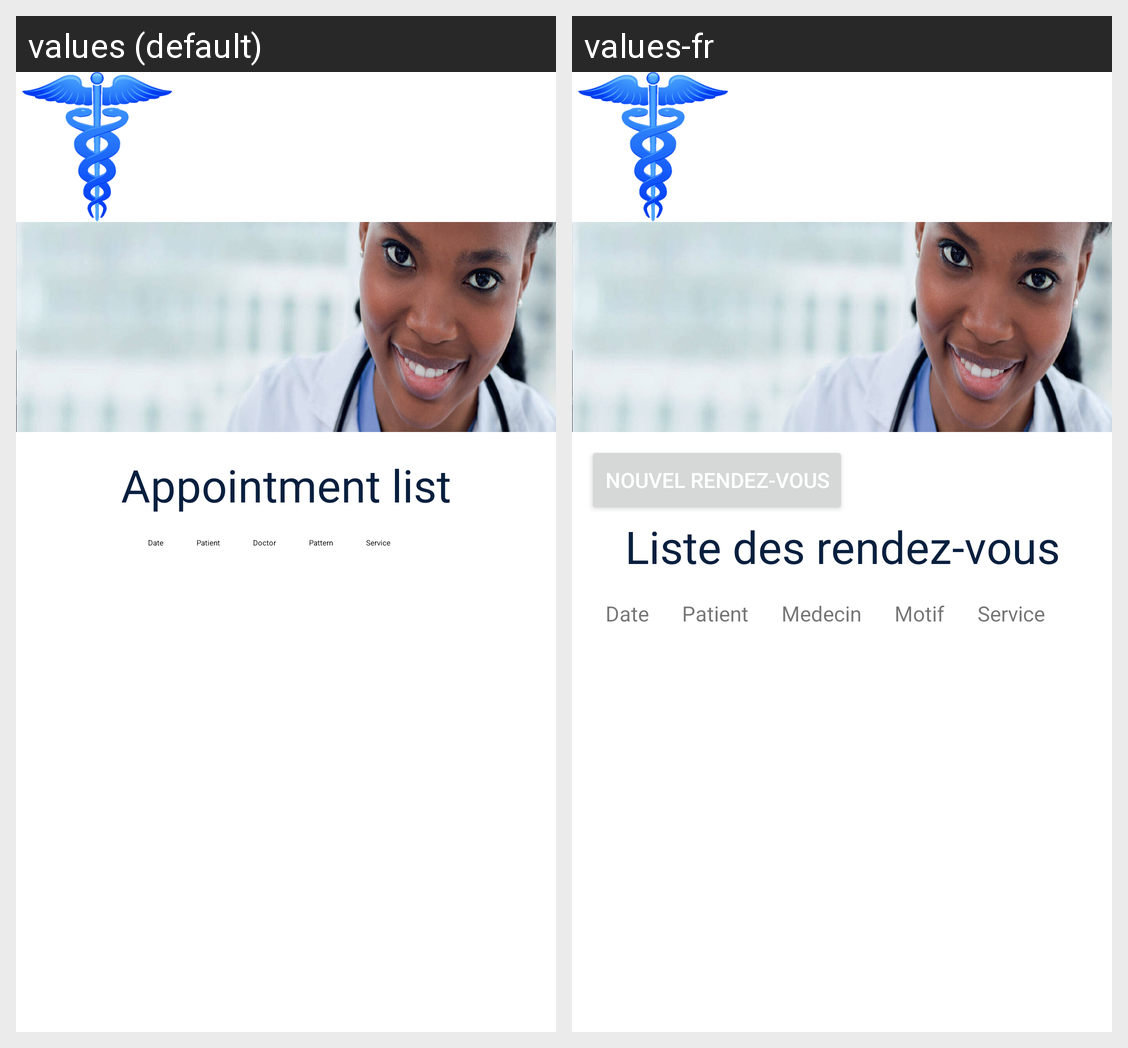

Locale-by-locale string values for the Android screen shown in this grid:
Android screen res/layout/fragment_appointment_management.xml rendered under 2 locales, left to right: values (default), values-fr. Device: Nexus 5 (rendered at 1080×1920; each locale shown at half size, 540×960, under a caption strip naming it); theme Theme.EHospital.
Strings drawn on this screen, with the default value and each locale's value (text and hints the layout hard-codes, and strings that could not be matched under every locale, appear in the picture but are not listed):

appointment_list
  values: Appointment list
  values-fr: Liste des rendez-vous

date_rv
  values: Date
  values-fr: Date

patient
  values: Patient
  values-fr: Patient

doctor
  values: Doctor
  values-fr: Medecin

pattern
  values: Pattern
  values-fr: Motif

service
  values: Service
  values-fr: Service
